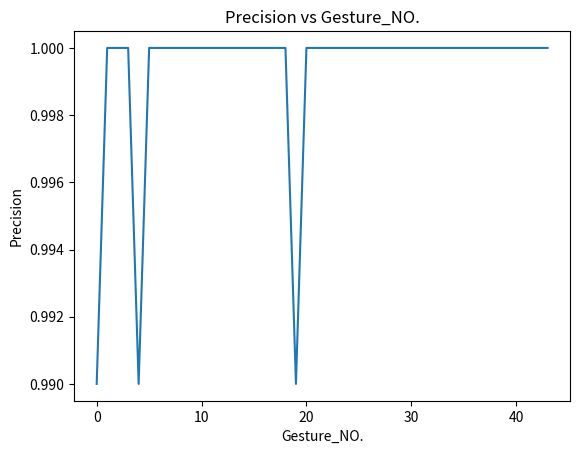

The script that saved this image:
import matplotlib.pyplot as plt 
  
# x axis values 
x = [0,1,2,3,4,5,6,7,8,9,10,11,12,13,14,15,16,17,18,19,20,21,22,23,24,25,26,27,28,29,30,31,32,33,34,35,36,37,38,39,40,41,42,43] 
# corresponding y axis values 
y = [0.99,1,1,1,0.99,1,1,1,1,1,1,1,1,1,1,1,1,1,1,0.99,1,1,1,1,1,1,1,1,1,1,1,1,1,1,1,1,1,1,1,1,1,1,1,1] 
  
# plotting the points  
plt.plot(x, y) 
  
# naming the x axis 
plt.xlabel('Gesture_NO.') 
# naming the y axis 
plt.ylabel('Precision') 
  
# giving a title to my graph 
plt.title('Precision vs Gesture_NO.') 
  
# function to show the plot 
plt.show() 